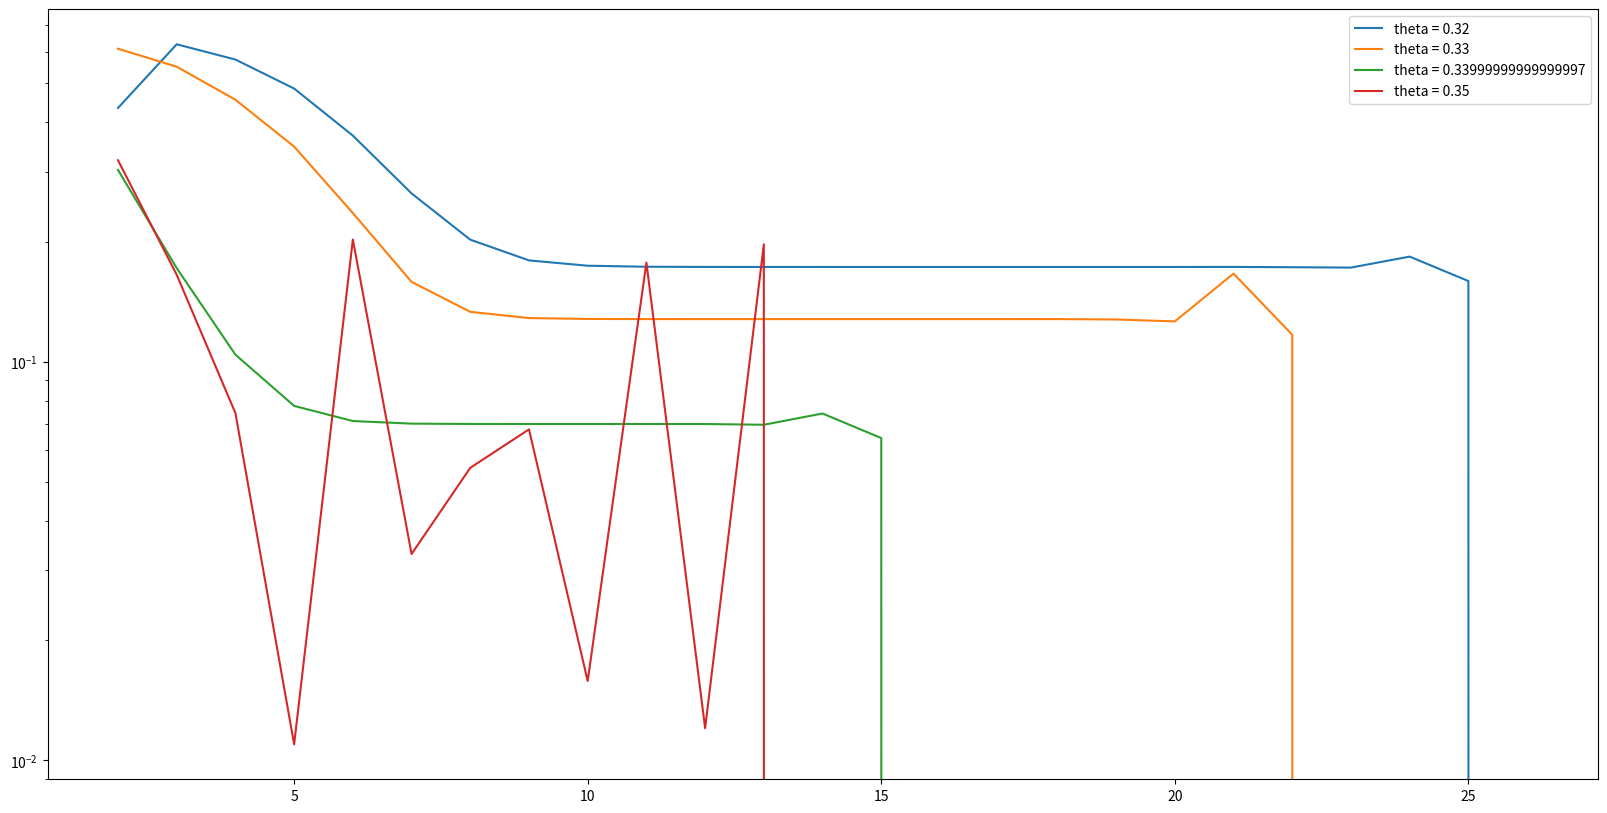

This figure's Python source:
# libs
import numpy as np
import numpy.linalg as la
import matplotlib.pyplot as plt

# fcts
a = -1
theta = 0.5
def f1(x):
    xx = a * x[1] / x[0] / x[0]
    yy = a * x[0] / x[1] / x[1]
    x = (1 - theta) * x + theta * np.array([xx, yy])
    return(x)

def f2(x):
    x0 = x[0]
    x1 = x[1]

    xx = a * x1 / x0 / x0
    x0 = (1 - theta) * x0 + theta * xx
    yy = a * x0 / x1 / x1
    x1 = (1 - theta) * x1 + theta * yy

    return(np.array([x0, x1]))

def test(x):
    conv_rate = np.zeros((10000, 2))
    for k in range(10000):
        xx = f2(x)
        e = la.norm(x - xx)
        if k > 0:
            conv_rate[k, 0] = k
            conv_rate[k, 1] = e / e_old
        e_old = e
        x = xx
        if e == 0:
            return(conv_rate[1:(k + 1)])

# run

plt.figure(figsize=(20, 10), dpi=80)
plt.yscale('log')
for theta in list(np.linspace(0.32, 0.35, num = 4)):
    x = 1 - 2 * np.random.rand(2)
    cr = test(x)
    print(theta, cr.shape)
    plt.plot(cr[1:, 0], cr[1:, 1], label = f'theta = {theta}')
plt.legend()
plt.show()


